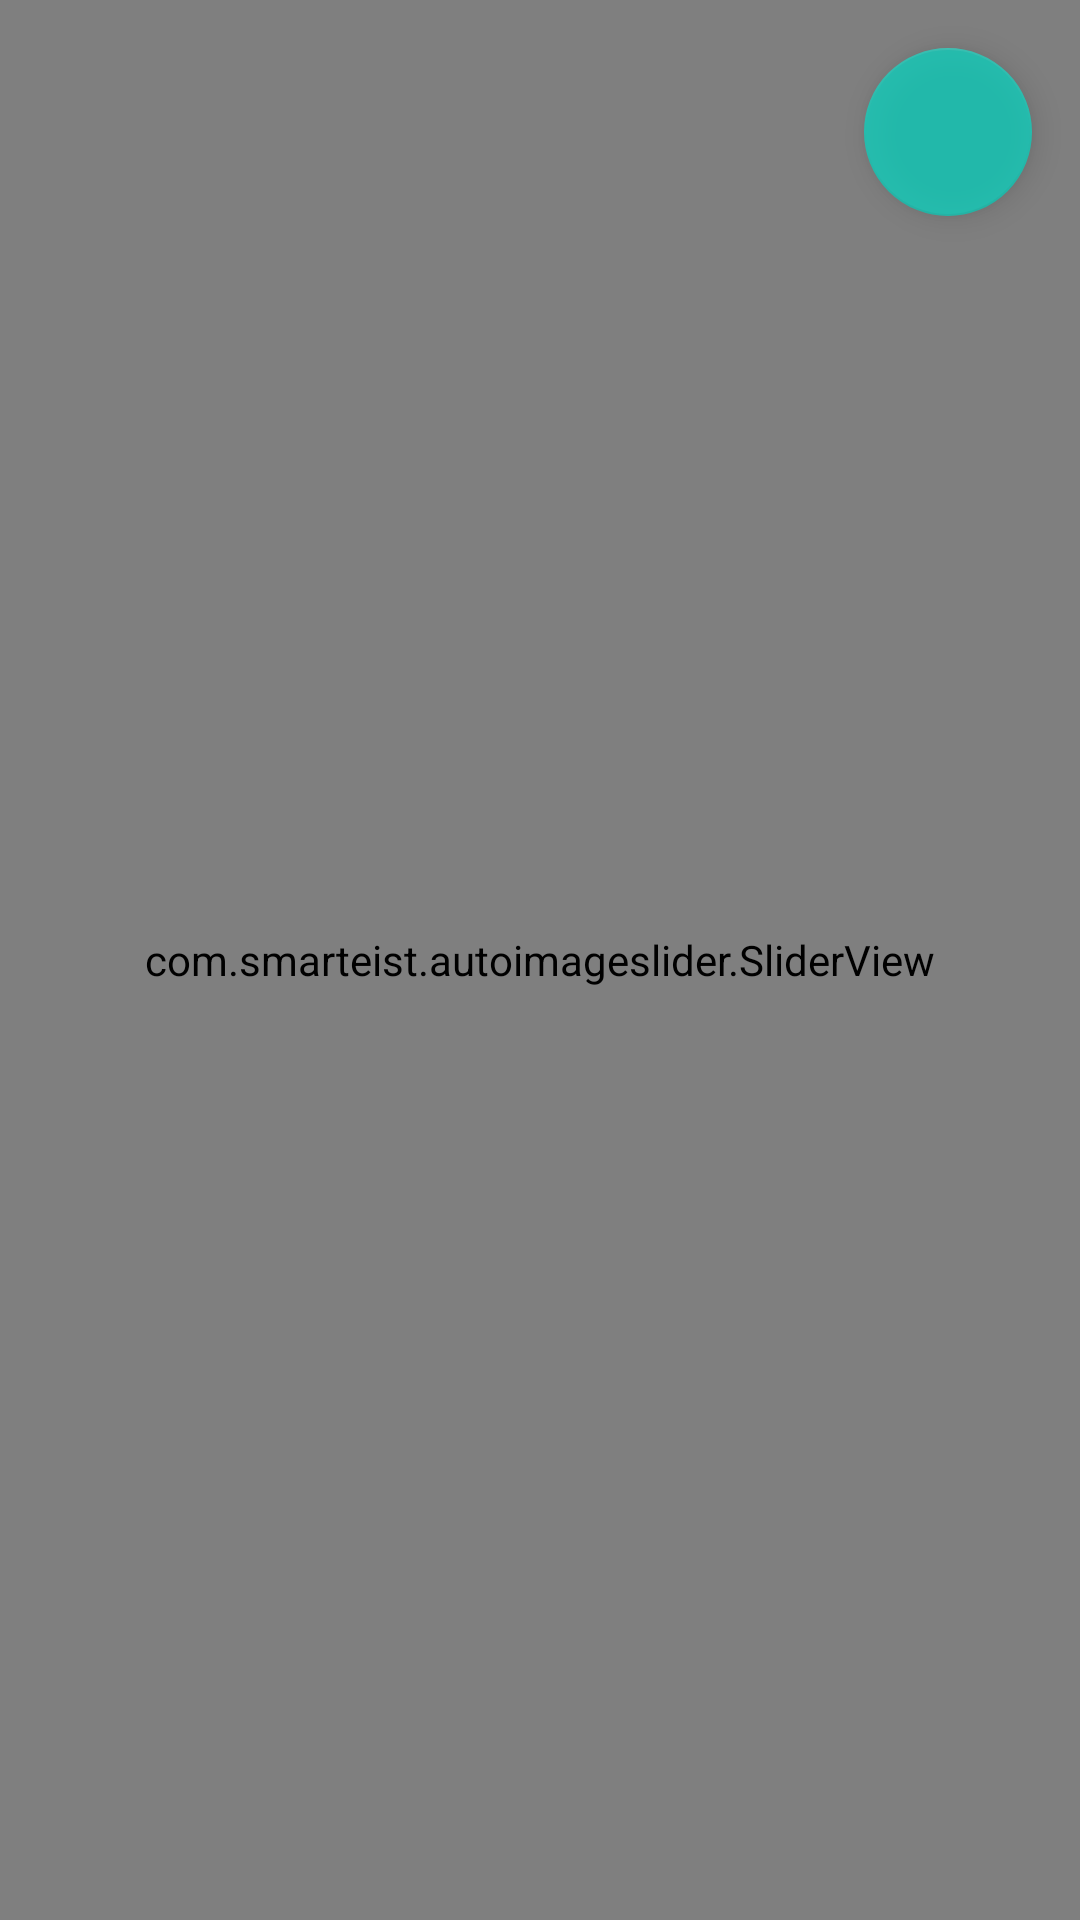

Produce the Android XML layout that renders to this screen, including the resource entries it uses.
<!-- AndroidManifest.xml: application theme Theme.LaserStars -->
<!-- res/layout/design_view_fragment.xml -->
<?xml version="1.0" encoding="utf-8"?>
<androidx.constraintlayout.widget.ConstraintLayout xmlns:android="http://schemas.android.com/apk/res/android"
    xmlns:app="http://schemas.android.com/apk/res-auto"
    xmlns:tools="http://schemas.android.com/tools"
    android:layout_width="match_parent"
    android:layout_height="match_parent"
    tools:context=".ui.design_view.DesignViewFragment">

    <com.smarteist.autoimageslider.SliderView
        android:id="@+id/imageSlider"
        android:layout_width="match_parent"
        android:layout_height="match_parent"
        app:layout_constraintBottom_toBottomOf="parent"
        app:layout_constraintEnd_toEndOf="parent"
        app:layout_constraintStart_toStartOf="parent"
        app:layout_constraintTop_toTopOf="parent"
        app:sliderIndicatorAnimationDuration="600"
        app:sliderIndicatorGravity="center_horizontal|bottom"
        app:sliderIndicatorMargin="15dp"
        app:sliderIndicatorOrientation="horizontal"
        app:sliderIndicatorPadding="3dp"
        app:sliderIndicatorRadius="2dp"
        app:sliderIndicatorSelectedColor="#5A5A5A"
        app:sliderIndicatorUnselectedColor="#FFF" />

    <com.google.android.material.floatingactionbutton.FloatingActionButton
        android:id="@+id/toggle_slider"
        android:layout_width="wrap_content"
        android:layout_height="wrap_content"
        android:layout_margin="16dp"
        android:alpha="0.7"
        android:src="@drawable/ic_baseline_play_circle_outline_24"
        app:layout_constraintTop_toTopOf="parent"
        app:layout_constraintEnd_toEndOf="parent" />

</androidx.constraintlayout.widget.ConstraintLayout>
<!-- resources referenced by this layout -->
<resources>
  <style name="Theme.LaserStars" parent="Theme.MaterialComponents.DayNight.NoActionBar">
          
          <item name="colorPrimary">@color/purple_500</item>
          <item name="colorPrimaryVariant">@color/purple_700</item>
          <item name="colorOnPrimary">@color/white</item>
          
          <item name="colorSecondary">@color/teal_200</item>
          <item name="colorSecondaryVariant">@color/teal_700</item>
          <item name="colorOnSecondary">@color/black</item>
          <item name="android:statusBarColor">@color/status_color</item>
          <item name="android:navigationBarColor">@color/status_color</item>
          
  
          
      </style>
  <color name="purple_500">#FF6200EE</color>
  <color name="purple_700">#FF3700B3</color>
  <color name="white">#FFFFFFFF</color>
  <color name="teal_200">#FF03DAC5</color>
  <color name="teal_700">#FF018786</color>
  <color name="black">#FF000000</color>
  <color name="status_color">#332E29</color>
</resources>
